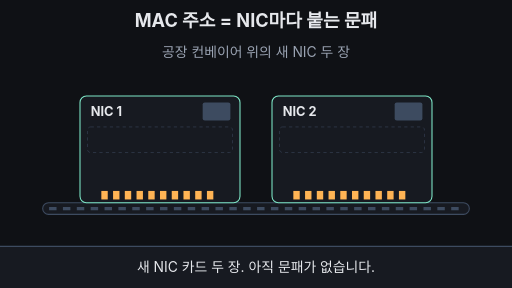
t = 0.00 s
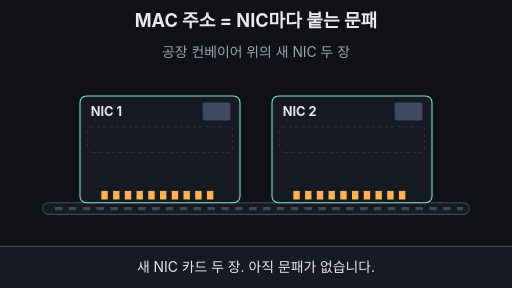
t = 1.42 s
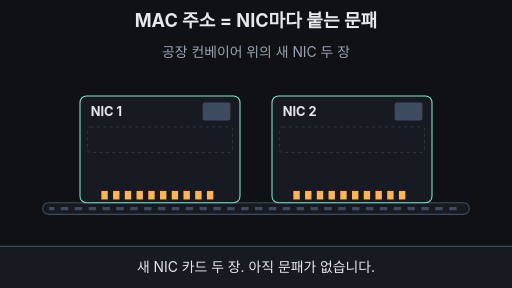
t = 2.83 s
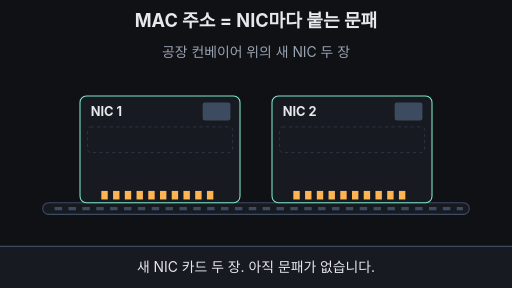
t = 4.67 s
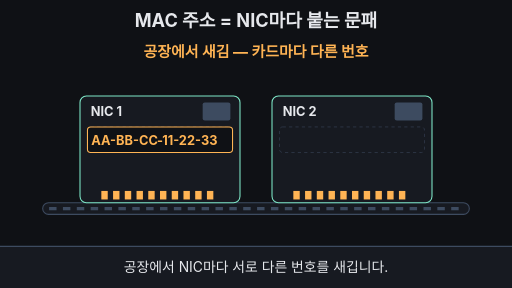
t = 6.67 s
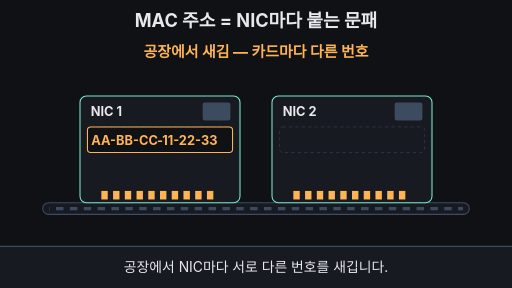
t = 8.33 s

The animated SVG that drew these frames (rendered in a browser with its animation timeline set to each time). Animation: 22 SMIL elements (animate=18,animateTransform=4); frames cover the first 8.33 s, repeats indefinitely.

<svg xmlns="http://www.w3.org/2000/svg" viewBox="0 0 960 540" width="960" height="540" font-family="-apple-system,'Apple SD Gothic Neo','Segoe UI',sans-serif">
<rect width="960" height="540" fill="#0f1115"/>
<text x="480" y="50" font-size="34" font-weight="700" fill="#e6e8ec" text-anchor="middle">MAC 주소 = NIC마다 붙는 문패</text>
<text x="480" y="106" font-size="26"  fill="#9aa3b2" text-anchor="middle" opacity="1">공장 컨베이어 위의 새 NIC 두 장<animate attributeName="opacity" values="1;1;0;0;1" keyTimes="0;0.16;0.18;0.97;1" dur="33.333s" repeatCount="indefinite" /></text>
<text x="480" y="106" font-size="28" font-weight="700" fill="#ffb454" text-anchor="middle" opacity="0">공장에서 새김 — 카드마다 다른 번호<animate attributeName="opacity" values="0;0;1;1;0;0" keyTimes="0;0.17;0.19;0.48;0.5;1" dur="33.333s" repeatCount="indefinite" /></text>
<text x="480" y="106" font-size="28" font-weight="700" fill="#6ea8fe" text-anchor="middle" opacity="0">노트북 한 대에 NIC 두 개<animate attributeName="opacity" values="0;0;1;1;0;0" keyTimes="0;0.5;0.52;0.77;0.79;1" dur="33.333s" repeatCount="indefinite" /></text>
<text x="480" y="106" font-size="30" font-weight="700" fill="#7ee7c7" text-anchor="middle" opacity="0">NIC 2개 = MAC 주소 2개<animate attributeName="opacity" values="0;0;1;1;0;0" keyTimes="0;0.77;0.79;0.95;0.97;1" dur="33.333s" repeatCount="indefinite" /></text>
<g opacity="0"><animate attributeName="opacity" values="0;0;1;1;0;0" keyTimes="0;0.48;0.53;0.95;0.98;1" dur="33.333s" repeatCount="indefinite" />
<rect x="110" y="128" width="740" height="290" rx="16" fill="#12151b" stroke="#6ea8fe" stroke-width="3"/>
<path d="M80 418 H880 L860 440 H100 Z" fill="#171a21" stroke="#6ea8fe" stroke-width="3"/>
<text x="130" y="164" font-size="24" font-weight="700" fill="#6ea8fe">노트북</text>
</g>
<g><animate attributeName="opacity" values="1;1;0;0;1" keyTimes="0;0.48;0.52;0.96;1" dur="33.333s" repeatCount="indefinite" />
<rect x="80" y="380" width="800" height="22" rx="11" fill="#171a21" stroke="#3d4b60" stroke-width="2"/>
<line x1="92" y1="391" x2="868" y2="391" stroke="#3d4b60" stroke-width="6" stroke-dasharray="14 12">
<animate attributeName="stroke-dashoffset" values="0;-260" keyTimes="0;1" dur="33.333s" repeatCount="indefinite"/></line>
</g>
<g transform="translate(150,180)">
<animateTransform attributeName="transform" type="translate" values="150,180;150,180;150,196;150,196;150,180" keyTimes="0;0.5;0.56;0.95;1" dur="33.333s" repeatCount="indefinite"/>
<rect width="300" height="200" rx="12" fill="#171a21" stroke="#7ee7c7" stroke-width="2"/>
<text x="20" y="38" font-size="24" font-weight="700" fill="#e6e8ec">NIC 1</text>
<rect x="230" y="12" width="52" height="34" rx="4" fill="#3d4b60"/>
<rect x="14" y="58" width="272" height="48" rx="6" fill="none" stroke="#3d4b60" stroke-dasharray="6 6"/>
<rect x="40" y="178" width="12" height="16" fill="#ffb454"/><rect x="62" y="178" width="12" height="16" fill="#ffb454"/><rect x="84" y="178" width="12" height="16" fill="#ffb454"/><rect x="106" y="178" width="12" height="16" fill="#ffb454"/><rect x="128" y="178" width="12" height="16" fill="#ffb454"/><rect x="150" y="178" width="12" height="16" fill="#ffb454"/><rect x="172" y="178" width="12" height="16" fill="#ffb454"/><rect x="194" y="178" width="12" height="16" fill="#ffb454"/><rect x="216" y="178" width="12" height="16" fill="#ffb454"/><rect x="238" y="178" width="12" height="16" fill="#ffb454"/>
<g transform="translate(150,82)"><g>
<animateTransform attributeName="transform" type="scale" values="1.6;1.6;1;1;1.6" keyTimes="0;0.16;0.2;0.98;1" dur="33.333s" repeatCount="indefinite"/>
<animate attributeName="opacity" values="0;0;1;1;0;0" keyTimes="0;0.16;0.19;0.95;0.98;1" dur="33.333s" repeatCount="indefinite" />
<rect x="-136" y="-24" width="272" height="48" rx="6" fill="#0f1115" stroke="#ffb454" stroke-width="2"/>
<text x="-4" y="9" font-size="24" font-weight="700" fill="#ffb454" text-anchor="end">AA-BB-CC</text>
<text x="0" y="9" font-size="24" font-weight="700" fill="#ffb454" text-anchor="middle">-</text>
<text x="4" y="9" font-size="24" font-weight="700" fill="#ffb454">11-22-33</text>
</g></g>
<g opacity="0"><animate attributeName="opacity" values="0;0;1;1;0;0" keyTimes="0;0.56;0.59;0.95;0.97;1" dur="33.333s" repeatCount="indefinite" />
<path d="M30 112 v8 h114 v-8" fill="none" stroke="#6ea8fe" stroke-width="3"/>
<path d="M156 112 v8 h114 v-8" fill="none" stroke="#7ee7c7" stroke-width="3"/>
<text x="87" y="152" font-size="24" fill="#6ea8fe" text-anchor="middle">만든 회사</text>
<text x="213" y="152" font-size="24" fill="#7ee7c7" text-anchor="middle">제품 번호</text>
</g>
<rect x="8" y="52" width="284" height="60" rx="9" fill="#7ee7c7" fill-opacity="0.15" stroke="#7ee7c7" stroke-width="4" opacity="0"><animate attributeName="opacity" values="0;1;0;1;0" keyTimes="0;0.80;0.84;0.88;0.92" dur="33.333s" repeatCount="indefinite" calcMode="discrete"/></rect>
</g>
<g transform="translate(510,180)">
<animateTransform attributeName="transform" type="translate" values="510,180;510,180;510,196;510,196;510,180" keyTimes="0;0.5;0.56;0.95;1" dur="33.333s" repeatCount="indefinite"/>
<rect width="300" height="200" rx="12" fill="#171a21" stroke="#7ee7c7" stroke-width="2"/>
<text x="20" y="38" font-size="24" font-weight="700" fill="#e6e8ec">NIC 2</text>
<rect x="230" y="12" width="52" height="34" rx="4" fill="#3d4b60"/>
<rect x="14" y="58" width="272" height="48" rx="6" fill="none" stroke="#3d4b60" stroke-dasharray="6 6"/>
<rect x="40" y="178" width="12" height="16" fill="#ffb454"/><rect x="62" y="178" width="12" height="16" fill="#ffb454"/><rect x="84" y="178" width="12" height="16" fill="#ffb454"/><rect x="106" y="178" width="12" height="16" fill="#ffb454"/><rect x="128" y="178" width="12" height="16" fill="#ffb454"/><rect x="150" y="178" width="12" height="16" fill="#ffb454"/><rect x="172" y="178" width="12" height="16" fill="#ffb454"/><rect x="194" y="178" width="12" height="16" fill="#ffb454"/><rect x="216" y="178" width="12" height="16" fill="#ffb454"/><rect x="238" y="178" width="12" height="16" fill="#ffb454"/>
<g transform="translate(150,82)"><g>
<animateTransform attributeName="transform" type="scale" values="1.6;1.6;1;1;1.6" keyTimes="0;0.26;0.3;0.98;1" dur="33.333s" repeatCount="indefinite"/>
<animate attributeName="opacity" values="0;0;1;1;0;0" keyTimes="0;0.26;0.29000000000000004;0.95;0.98;1" dur="33.333s" repeatCount="indefinite" />
<rect x="-136" y="-24" width="272" height="48" rx="6" fill="#0f1115" stroke="#ffb454" stroke-width="2"/>
<text x="-4" y="9" font-size="24" font-weight="700" fill="#ffb454" text-anchor="end">AA-BB-CC</text>
<text x="0" y="9" font-size="24" font-weight="700" fill="#ffb454" text-anchor="middle">-</text>
<text x="4" y="9" font-size="24" font-weight="700" fill="#ffb454">11-22-34</text>
</g></g>
<g opacity="0"><animate attributeName="opacity" values="0;0;1;1;0;0" keyTimes="0;0.56;0.59;0.95;0.97;1" dur="33.333s" repeatCount="indefinite" />
<path d="M30 112 v8 h114 v-8" fill="none" stroke="#6ea8fe" stroke-width="3"/>
<path d="M156 112 v8 h114 v-8" fill="none" stroke="#7ee7c7" stroke-width="3"/>
<text x="87" y="152" font-size="24" fill="#6ea8fe" text-anchor="middle">만든 회사</text>
<text x="213" y="152" font-size="24" fill="#7ee7c7" text-anchor="middle">제품 번호</text>
</g>
<rect x="8" y="52" width="284" height="60" rx="9" fill="#7ee7c7" fill-opacity="0.15" stroke="#7ee7c7" stroke-width="4" opacity="0"><animate attributeName="opacity" values="0;1;0;1;0" keyTimes="0;0.84;0.88;0.92;0.95" dur="33.333s" repeatCount="indefinite" calcMode="discrete"/></rect>
</g>
<g opacity="0"><animate attributeName="opacity" values="0;0;1;1;0;0" keyTimes="0;0.48;0.53;0.95;0.98;1" dur="33.333s" repeatCount="indefinite" />
<rect x="160" y="384" width="280" height="18" rx="4" fill="#3d4b60"/>
<rect x="520" y="384" width="280" height="18" rx="4" fill="#3d4b60"/>
</g>
<rect x="0" y="462" width="960" height="78" fill="#171a21"/>
<line x1="0" y1="462" x2="960" y2="462" stroke="#3d4b60" stroke-width="2"/>
<text x="480" y="510" font-size="26"  fill="#e6e8ec" text-anchor="middle" opacity="1">새 NIC 카드 두 장. 아직 문패가 없습니다.<animate attributeName="opacity" values="1;1;0;0;1" keyTimes="0;0.17;0.19;0.97;1" dur="33.333s" repeatCount="indefinite" /></text>
<text x="480" y="510" font-size="26"  fill="#e6e8ec" text-anchor="middle" opacity="0">공장에서 NIC마다 서로 다른 번호를 새깁니다.<animate attributeName="opacity" values="0;0;1;1;0;0" keyTimes="0;0.17;0.19;0.48;0.5;1" dur="33.333s" repeatCount="indefinite" /></text>
<text x="480" y="510" font-size="26"  fill="#e6e8ec" text-anchor="middle" opacity="0">앞 세 덩어리는 만든 회사, 뒤 세 덩어리는 제품 번호.<animate attributeName="opacity" values="0;0;1;1;0;0" keyTimes="0;0.5;0.52;0.77;0.79;1" dur="33.333s" repeatCount="indefinite" /></text>
<text x="480" y="510" font-size="26"  fill="#e6e8ec" text-anchor="middle" opacity="0">MAC 주소는 컴퓨터가 아니라 NIC에 붙습니다.<animate attributeName="opacity" values="0;0;1;1;0;0" keyTimes="0;0.77;0.79;0.95;0.97;1" dur="33.333s" repeatCount="indefinite" /></text>
</svg>
